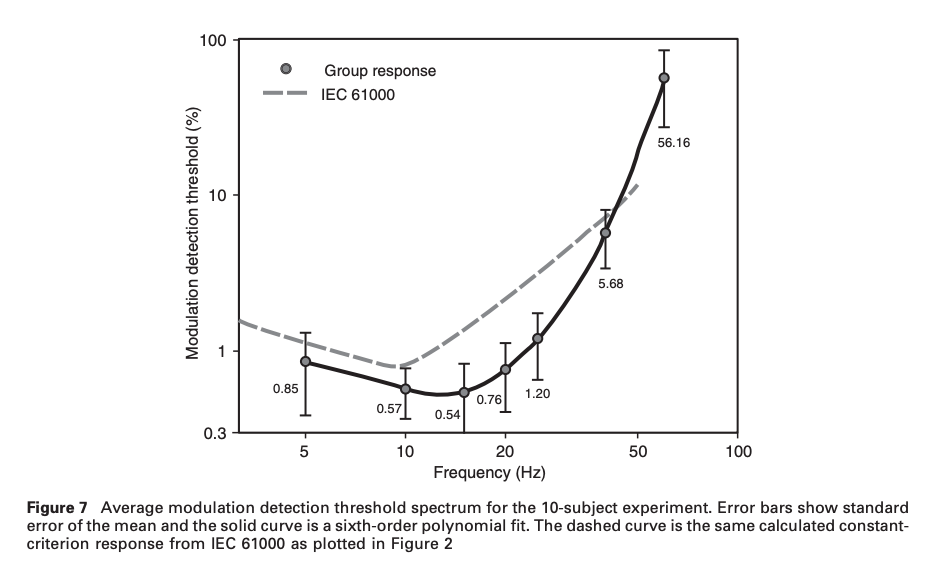

The file beside this chart, header and first rows:
frequency, assist
5, 0.85
10, 0.57
15, 0.54
20, 0.76
25, 1.2
40, 5.68
60, 56.16
